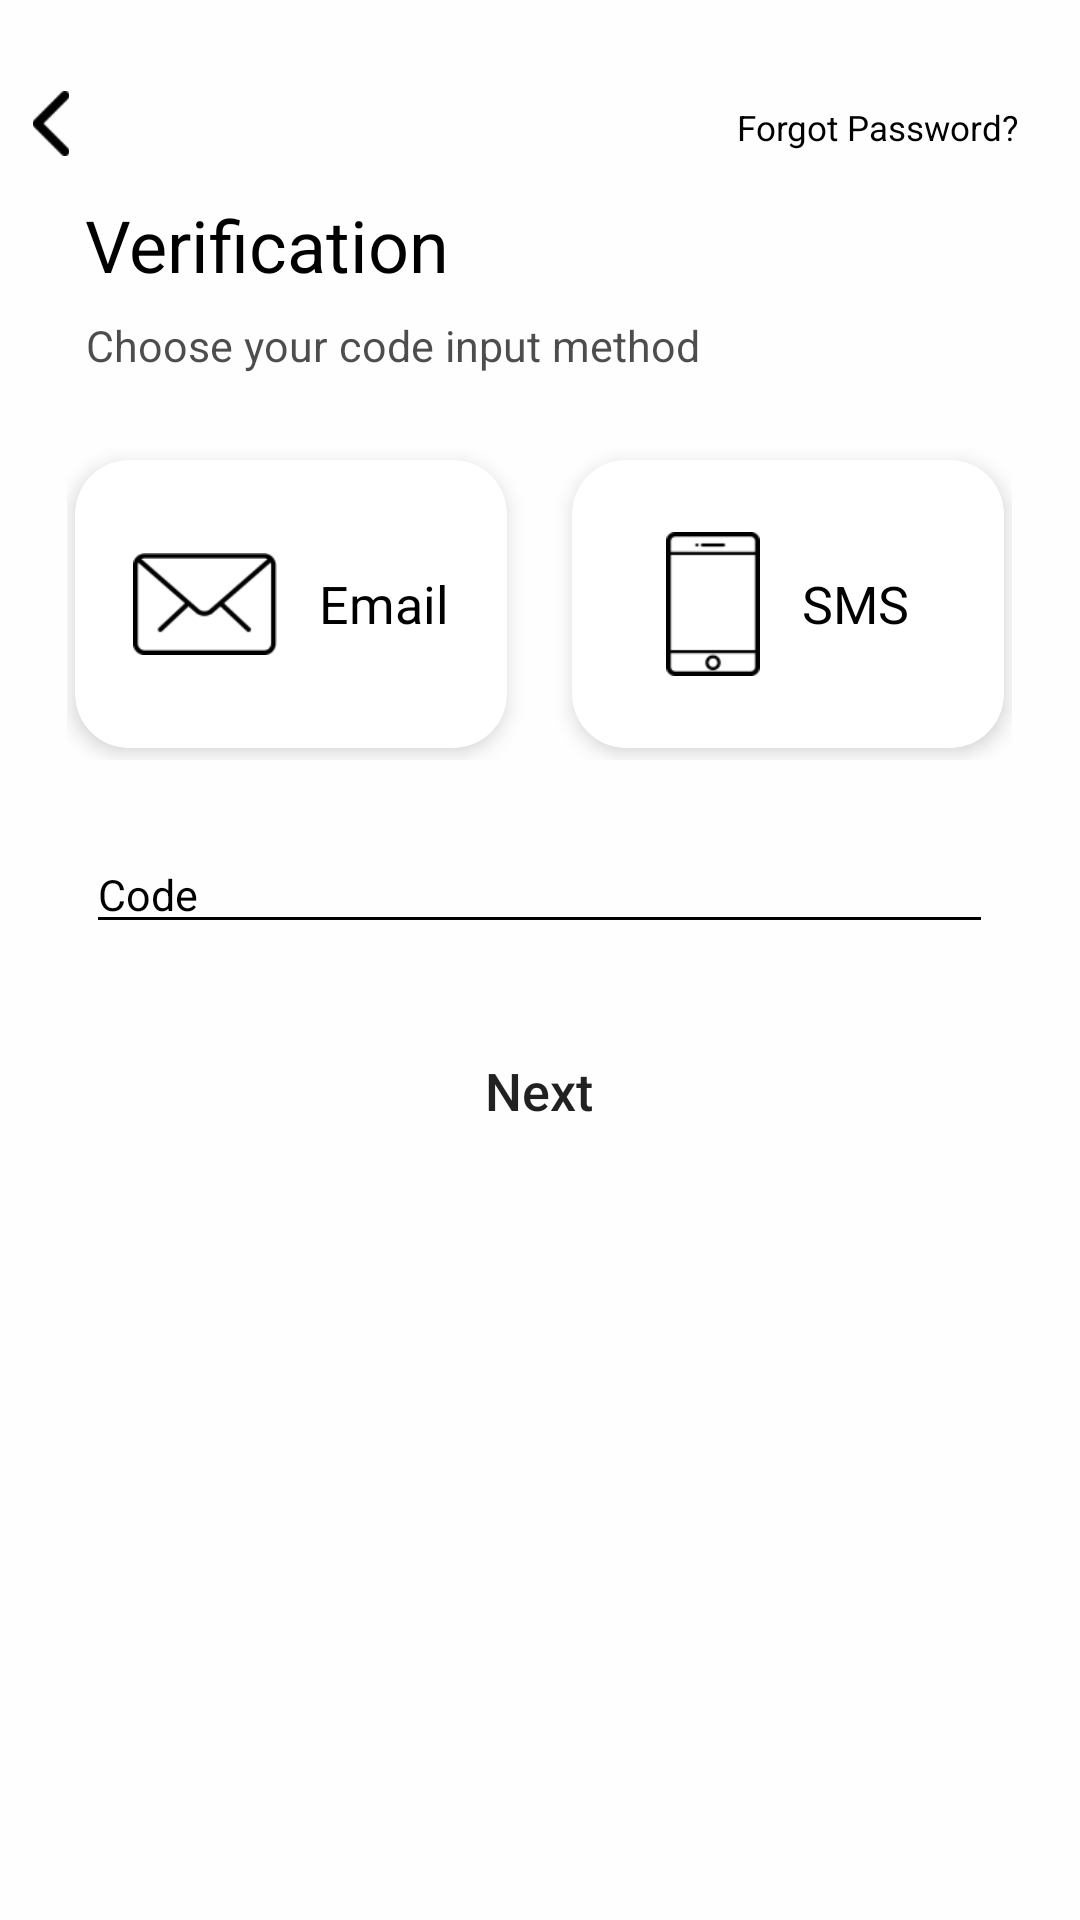

Reconstruct the res/layout file that produces this screen, plus the resources it refers to.
<!-- AndroidManifest.xml: application theme AppTheme -->
<!-- res/layout/layout_verification_fragment.xml -->
<?xml version="1.0" encoding="utf-8"?>
<RelativeLayout xmlns:android="http://schemas.android.com/apk/res/android"
    android:layout_width="match_parent"
    android:layout_height="match_parent"
    xmlns:app="http://schemas.android.com/apk/res-auto"
    android:background="@color/bloomWhite"
    android:id="@+id/verification_main">

    <ImageButton
        android:id="@+id/verification_back_btn"
        android:layout_width="12.5dp"
        android:layout_height="21.6dp"
        android:layout_marginStart="10.5dp"
        android:layout_marginTop="30.24dp"
        android:background="@color/bloomWhite"
        android:scaleType="fitCenter"
        android:src="@drawable/back" />

    <TextView

        android:id="@+id/verification_forgot_password_link"
        android:layout_width="wrap_content"
        android:layout_height="wrap_content"
        android:layout_marginTop="34.56dp"
        android:layout_marginEnd="20.6dp"
        android:text="@string/forgot_password"
        android:layout_alignParentEnd="true"
        android:textColor="@color/colorBlack"
        android:textSize="11.5sp"
        android:gravity="center_horizontal"
        android:lineSpacingExtra="-1.44sp"/>

    <TextView
        android:id="@+id/verification"
        android:layout_width="wrap_content"
        android:layout_height="wrap_content"
        android:layout_marginStart="28.3dp"
        android:layout_marginTop="65.232dp"
        android:text="@string/verification"
        android:textColor="@color/colorBlack"
        android:textSize="24sp"
        android:gravity="center_horizontal"/>

    <TextView
        android:id="@+id/code_input_method"
        android:layout_width="wrap_content"
        android:layout_height="wrap_content"
        android:layout_below="@+id/verification"
        android:layout_marginStart="28.8dp"
        android:layout_marginTop="7.632dp"
        android:text="@string/choose_your_code_input_method"
        android:textColor="@color/colorGrey"
        android:textSize="14.4sp" />

    <LinearLayout
        android:id="@+id/linear_verification"
        android:layout_width="315dp"
        android:layout_height="104dp"
        android:layout_below="@+id/code_input_method"
        android:layout_centerHorizontal="true"
        android:layout_marginTop="24.5dp"
        android:gravity="center"
        android:orientation="horizontal">


        <android.support.v7.widget.CardView

            android:layout_width="144dp"
            android:layout_height="96dp"
            app:cardCornerRadius="18dp"
            android:elevation="25dp"
            android:id="@+id/card_email"
            android:foreground="?android:attr/selectableItemBackground"
            android:clickable="true"
            android:focusable="true"
            app:cardElevation="4dp"
            >

            <LinearLayout
                android:layout_width="wrap_content"
                android:layout_height="wrap_content"
                android:orientation="horizontal"
                android:layout_gravity="center"
                android:gravity="center"
                android:id="@+id/verification_linear_1">

                <ImageView
                    android:id="@+id/email_pic"
                    android:layout_width="48dp"
                    android:layout_height="34.1dp"
                    android:layout_marginEnd="14dp"
                    android:src="@drawable/email"
                    android:foreground="?android:attr/selectableItemBackground"
                    />

                <TextView
                    android:id="@+id/email_txt"
                    android:layout_width="wrap_content"
                    android:layout_height="wrap_content"
                    android:text="@string/email"
                    android:textSize="17.3sp"
                    android:textColor="@color/colorBlack"
                    />

            </LinearLayout>



        </android.support.v7.widget.CardView>

        <android.support.v7.widget.CardView
            android:layout_width="144dp"
            android:layout_height="96dp"
            app:cardCornerRadius="18dp"
            android:elevation="25dp"
            android:layout_marginStart="21.6dp"
            android:id="@+id/card_sms"
            android:foreground="?android:attr/selectableItemBackground"
            android:clickable="true"
            android:focusable="true"
            app:cardElevation="4dp">

            <LinearLayout
                android:layout_width="wrap_content"
                android:layout_height="wrap_content"
                android:orientation="horizontal"
                android:layout_gravity="center"
                android:gravity="center"
                android:id="@+id/verification_linear_2">

                <ImageView
                    android:id="@+id/sms_pic"
                    android:layout_width="31.3dp"
                    android:layout_height="48dp"
                    android:layout_marginEnd="14dp"
                    android:src="@drawable/sms"
                    />

                <TextView
                    android:id="@+id/sms_txt"
                    android:layout_width="wrap_content"
                    android:layout_height="wrap_content"
                    android:text="@string/sms"
                    android:textSize="17.3sp"
                    android:textColor="@color/colorBlack"
                    />

            </LinearLayout>

        </android.support.v7.widget.CardView>

    </LinearLayout>

    <EditText
        android:id="@+id/code_input"
        android:layout_width="302.4dp"
        android:layout_height="wrap_content"
        android:layout_below="@id/linear_verification"
        android:layout_centerHorizontal="true"
        android:layout_marginTop="25dp"
        android:hint="@string/code"
        android:inputType="number"
        android:textSize="14.4sp"
        android:textCursorDrawable="@null"
        android:backgroundTint="@color/colorBlack"
        android:textColorHint="@color/colorBlack"
        android:textColorHighlight="@color/colorBlack"
        />


    <Button
        android:id="@+id/verification_button_next"
        android:layout_width="302.4dp"
        android:layout_height="48dp"
        android:layout_below="@+id/code_input"
        android:layout_centerHorizontal="true"
        android:layout_marginTop="25dp"
        android:background="@drawable/button_style_white"
        android:text="@string/next"
        android:textSize="17.3sp"
        android:lineSpacingExtra="-1.872sp"
        android:textAllCaps="false"
        android:stateListAnimator="@null"
        android:foreground="?android:attr/selectableItemBackground"/>

    <TextView
        android:id="@+id/verification_resend_code_link"
        android:layout_width="163dp"
        android:layout_height="27.4dp"
        android:layout_below="@id/verification_button_next"
        android:layout_centerHorizontal="true"
        android:layout_marginTop="19dp"
        android:gravity="center"
        android:textColor="@color/colorBlack"
        android:textSize="11.49sp" />

    <TextView
        android:id="@+id/verification_login_link"
        android:layout_width="168dp"
        android:layout_height="17dp"
        android:layout_alignParentBottom="true"
        android:layout_centerHorizontal="true"
        android:layout_marginBottom="42.7dp"
        android:gravity="center"
        android:textColor="@color/colorBlack"
        android:textSize="11.5sp" />


</RelativeLayout>
<!-- resources referenced by this layout -->
<resources>
  <color name="bloomWhite">#FFFFFEFE</color>
  <color name="colorBlack">#000000</color>
  <color name="colorGrey">#b3010101</color>
  <!-- drawable back: png bitmap (drawable, 823 bytes) -->
  <!-- drawable email: png bitmap (drawable, 1650 bytes) -->
  <!-- drawable sms: png bitmap (drawable, 756 bytes) -->
  <string name="choose_your_code_input_method">Choose your code input method</string>
  <string name="code">Code</string>
  <string name="email">Email</string>
  <string name="forgot_password">Forgot Password?</string>
  <string name="next">Next</string>
  <string name="sms">SMS</string>
  <string name="verification">Verification</string>
  <style name="AppTheme" parent="Theme.AppCompat.Light.NoActionBar">
          
          <item name="colorPrimary">@color/bloomBackground</item>
          <item name="colorPrimaryDark">@color/bloomBackground</item>
          <item name="colorAccent">@color/bloomBackground</item>
      </style>
  <color name="bloomBackground">#001C2B</color>
</resources>
